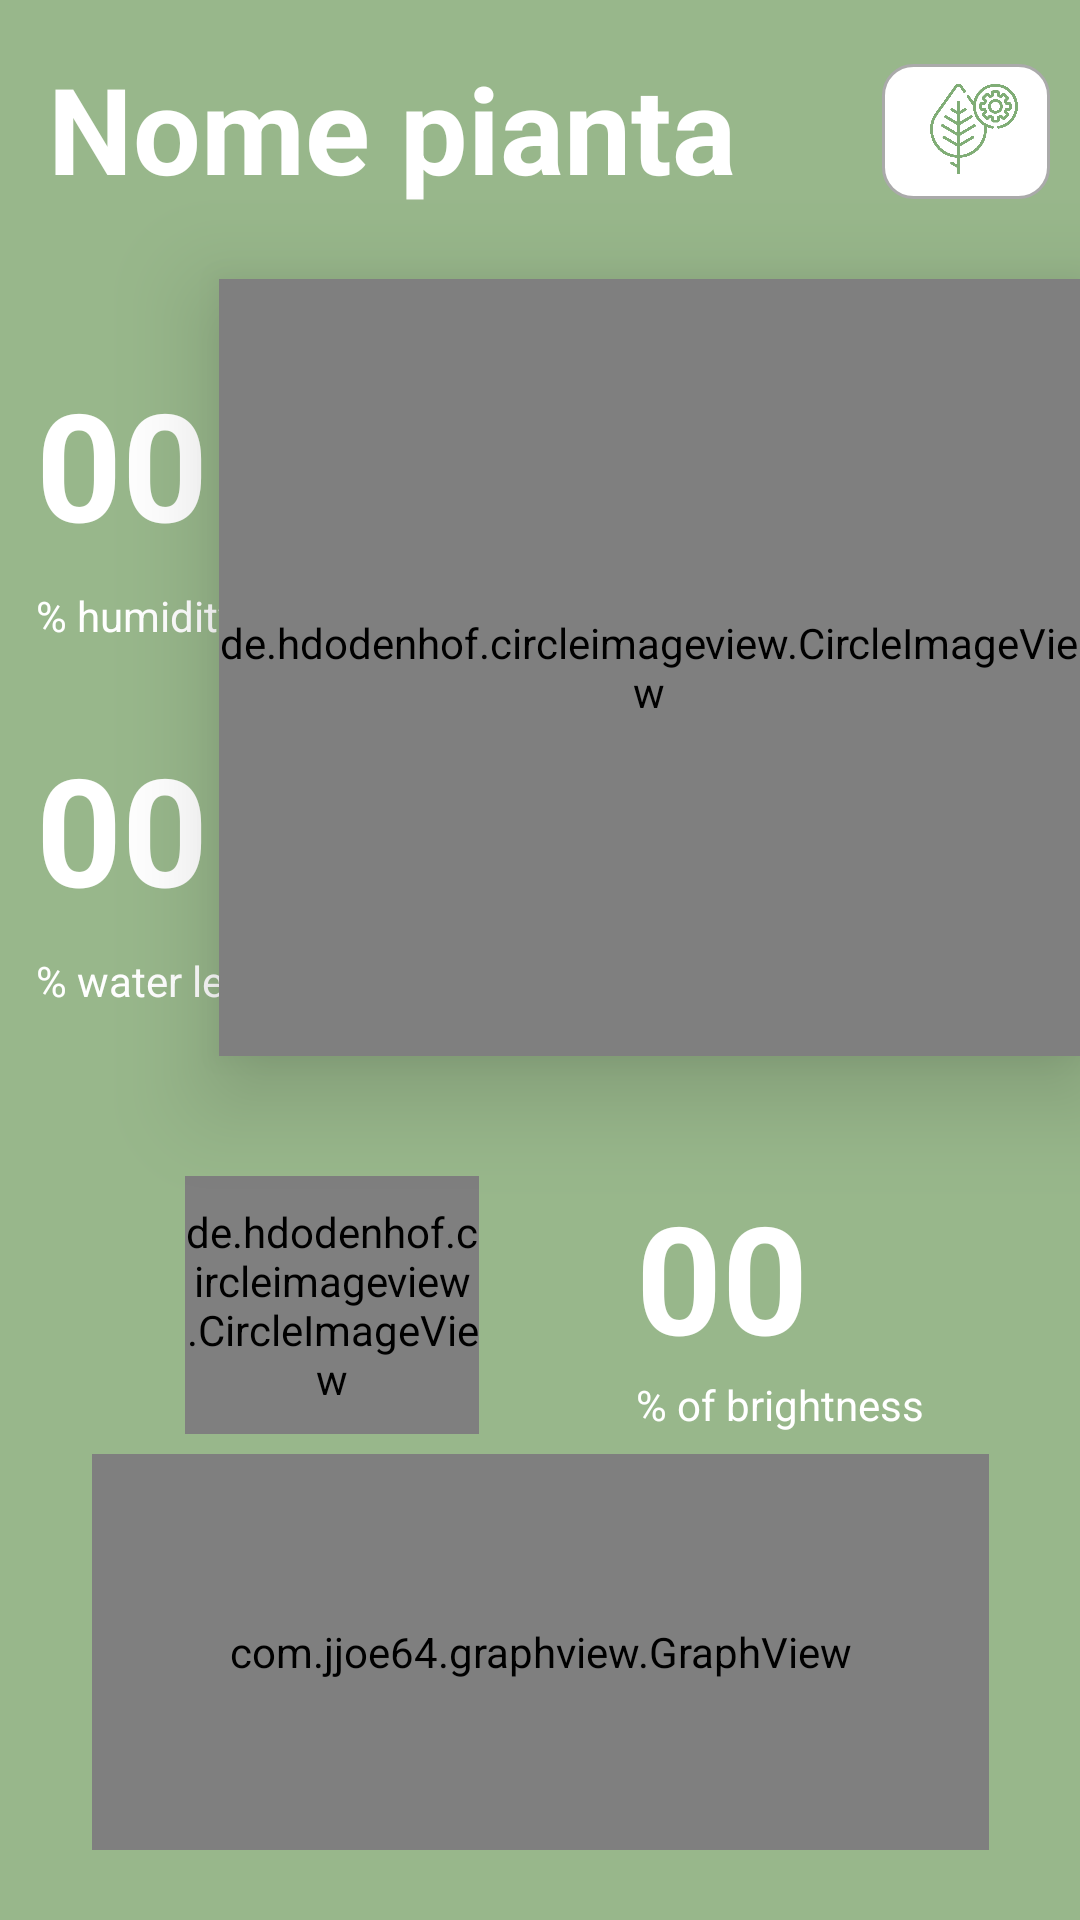

Write the Android layout XML for this screen, with the resource values it uses.
<!-- AndroidManifest.xml: application theme Theme.Egreen_fragmentApplication -->
<!-- res/layout/fragment_plant.xml -->
<?xml version="1.0" encoding="utf-8"?>
<androidx.constraintlayout.widget.ConstraintLayout xmlns:android="http://schemas.android.com/apk/res/android"
    xmlns:app="http://schemas.android.com/apk/res-auto"
    xmlns:tools="http://schemas.android.com/tools"
    android:id="@+id/Constraint"
    android:layout_width="match_parent"
    android:layout_height="match_parent"
    android:background="?attr/colorPrimary">

    <ImageView
        android:id="@+id/test_profile"
        android:layout_width="56dp"
        android:layout_height="45dp"
        android:layout_margin="10dp"
        android:src="@drawable/custom_input"
        app:layout_constraintBottom_toBottomOf="parent"
        app:layout_constraintEnd_toEndOf="parent"
        app:layout_constraintTop_toTopOf="parent"
        app:layout_constraintVertical_bias="0.01999998" />


    <ImageView
        android:id="@+id/plant"
        android:layout_width="40dp"
        android:layout_height="30dp"
        android:src="@drawable/garden_settings"
        app:layout_constraintBottom_toBottomOf="@+id/test_profile"
        app:layout_constraintEnd_toEndOf="parent"
        app:layout_constraintHorizontal_bias="0.407"
        app:layout_constraintStart_toStartOf="@+id/test_profile"
        app:layout_constraintTop_toTopOf="@+id/test_profile"
        app:layout_constraintVertical_bias="0.45" />

    <TextView
        android:id="@+id/textView10"
        android:layout_width="wrap_content"
        android:layout_height="wrap_content"
        android:text="@string/brig"
        android:textColor="@color/white"
        app:layout_constraintEnd_toEndOf="@+id/brightness"
        app:layout_constraintHorizontal_bias="0.0"
        app:layout_constraintStart_toStartOf="@+id/brightness"
        app:layout_constraintTop_toBottomOf="@+id/brightness" />

    <TextView
        android:id="@+id/brightness"
        android:layout_width="wrap_content"
        android:layout_height="wrap_content"
        android:layout_marginTop="40dp"
        android:text="00"
        android:textColor="@color/white"
        android:textSize="50sp"
        android:textStyle="bold"
        app:layout_constraintBottom_toTopOf="@+id/scrollView2"
        app:layout_constraintEnd_toEndOf="parent"
        app:layout_constraintHorizontal_bias="0.7"
        app:layout_constraintStart_toStartOf="parent"
        app:layout_constraintTop_toBottomOf="@+id/plant_image_view"
        app:layout_constraintVertical_bias="0.0" />

    <com.jjoe64.graphview.GraphView
        android:id="@+id/Hgraph"
        android:layout_width="299dp"
        android:layout_height="132dp"
        android:background="?attr/colorPrimary"
        app:layout_constraintBottom_toTopOf="@+id/scrollView2"
        app:layout_constraintEnd_toEndOf="parent"
        app:layout_constraintStart_toStartOf="parent"
        app:layout_constraintTop_toBottomOf="@+id/textView10"
        app:layout_constraintVertical_bias="0.234" />

    <ScrollView
        android:id="@+id/scrollView2"
        android:layout_width="411dp"
        android:layout_height="0dp"
        app:layout_constraintBottom_toBottomOf="parent"
        app:layout_constraintEnd_toEndOf="parent"
        app:layout_constraintHorizontal_bias="1.0"
        app:layout_constraintStart_toStartOf="parent">

        <androidx.constraintlayout.widget.ConstraintLayout
            android:layout_width="match_parent"
            android:layout_height="match_parent">

        </androidx.constraintlayout.widget.ConstraintLayout>
    </ScrollView>

    <TextView
        android:id="@+id/plant_title"
        android:layout_width="256dp"
        android:layout_height="77dp"
        android:layout_marginStart="16dp"
        android:layout_marginTop="16dp"
        android:layout_marginEnd="16dp"
        android:layout_marginBottom="16dp"
        android:text="Nome pianta"
        android:textColor="@color/white"
        android:textSize="40sp"
        android:textStyle="bold"
        app:layout_constraintBottom_toTopOf="@+id/humidity"
        app:layout_constraintEnd_toEndOf="parent"
        app:layout_constraintHorizontal_bias="0.0"
        app:layout_constraintStart_toStartOf="parent"
        app:layout_constraintTop_toTopOf="parent" />

    <TextView
        android:id="@+id/humidity"
        android:layout_width="wrap_content"
        android:layout_height="wrap_content"
        android:layout_marginTop="28dp"
        android:layout_marginEnd="250dp"
        android:text="00"
        android:textColor="@color/white"
        android:textSize="50sp"
        android:textStyle="bold"
        app:layout_constraintEnd_toEndOf="parent"
        app:layout_constraintHorizontal_bias="0.23"
        app:layout_constraintStart_toStartOf="parent"
        app:layout_constraintTop_toBottomOf="@+id/plant_title" />

    <TextView
        android:id="@+id/water_level"
        android:layout_width="wrap_content"
        android:layout_height="wrap_content"
        android:layout_marginTop="28dp"
        android:layout_marginEnd="250dp"
        android:text="00"
        android:textColor="@color/white"
        android:textSize="50sp"
        android:textStyle="bold"
        app:layout_constraintEnd_toEndOf="parent"
        app:layout_constraintHorizontal_bias="0.23"
        app:layout_constraintStart_toStartOf="parent"
        app:layout_constraintTop_toBottomOf="@+id/textView5" />

    <TextView
        android:id="@+id/textView5"
        android:layout_width="wrap_content"
        android:layout_height="wrap_content"
        android:layout_marginTop="8dp"
        android:text="@string/hum"
        android:textColor="@color/white"
        app:layout_constraintEnd_toStartOf="@+id/plant_image_view"
        app:layout_constraintHorizontal_bias="0.0"
        app:layout_constraintStart_toStartOf="@+id/humidity"
        app:layout_constraintTop_toBottomOf="@+id/humidity" />


    <TextView
        android:id="@+id/textView6"
        android:layout_width="wrap_content"
        android:layout_height="wrap_content"
        android:layout_marginTop="8dp"
        android:text="@string/water"
        android:textColor="@color/white"
        app:layout_constraintEnd_toEndOf="@+id/water_level"
        app:layout_constraintHorizontal_bias="0.0"
        app:layout_constraintStart_toStartOf="@+id/water_level"
        app:layout_constraintTop_toBottomOf="@+id/water_level" />

    <de.hdodenhof.circleimageview.CircleImageView
        android:id="@+id/plant_image_view"
        android:layout_width="287dp"
        android:layout_height="259dp"
        android:elevation="20dp"
        app:layout_constraintBottom_toTopOf="@+id/scrollView2"
        app:layout_constraintEnd_toEndOf="parent"
        app:layout_constraintHorizontal_bias="1.0"
        app:layout_constraintStart_toEndOf="@+id/textView6"
        app:layout_constraintTop_toBottomOf="@+id/plant_title"
        app:layout_constraintVertical_bias="0.0"
        tools:src="@drawable/plant_placeholder" />

    <de.hdodenhof.circleimageview.CircleImageView
        android:id="@+id/bright_img"
        android:layout_width="98dp"
        android:layout_height="86dp"
        app:layout_constraintBottom_toBottomOf="@+id/textView10"
        app:layout_constraintEnd_toStartOf="@+id/brightness"
        app:layout_constraintHorizontal_bias="0.54"
        app:layout_constraintStart_toStartOf="parent"
        app:layout_constraintTop_toTopOf="@+id/brightness"
        app:layout_constraintVertical_bias="0.0"
        app:srcCompat="@drawable/ic_launcher_foreground" />

</androidx.constraintlayout.widget.ConstraintLayout>
<!-- resources referenced by this layout -->
<resources>
  <color name="white">#FFFFFFFF</color>
  <!-- drawable custom_input (drawable) -->
  <?xml version="1.0" encoding="utf-8"?>
  <selector xmlns:android="http://schemas.android.com/apk/res/android">
  
      <item android:state_enabled="true" android:state_focused="true">
          <shape android:shape="rectangle">
              <solid android:color="@android:color/white"/>
              <corners android:radius="40dp"/>
              <stroke android:color="@color/cardview_dark_background" android:width="1dp"/>
          </shape>
      </item>
  
      <item android:state_enabled="true">
          <shape android:shape="rectangle">
              <solid android:color="@color/white"/>
              <corners android:radius="10dp"/>
              <stroke android:color="@android:color/darker_gray" android:width="1dp"/>
          </shape>
      </item>
  </selector>
  <!-- drawable garden_settings: png bitmap (drawable, 19005 bytes) -->
  <string name="brig">% of brightness</string>
  <string name="hum">% humidity</string>
  <string name="water">% water level</string>
  <style name="Theme.Egreen_fragmentApplication" parent="Theme.MaterialComponents.DayNight.DarkActionBar">
          
          <item name="colorPrimary">@color/main_theme</item>
          <item name="colorPrimaryVariant">@color/blue</item>
          <item name="colorOnPrimary">@color/green_700</item>
          
          <item name="colorSecondary">@color/white</item>
          <item name="colorSecondaryVariant">@color/white</item>
          <item name="colorOnSecondary">@color/green_700</item>
          
          <item name="android:statusBarColor" tools:targetApi="l">@color/main_theme</item>
          
          <item name="colorButtonNormal">@color/green_700</item>
  
      </style>
  <color name="main_theme">#98B78B</color>
  <color name="blue">#072F38</color>
  <color name="green_700">#334E3B</color>
</resources>
